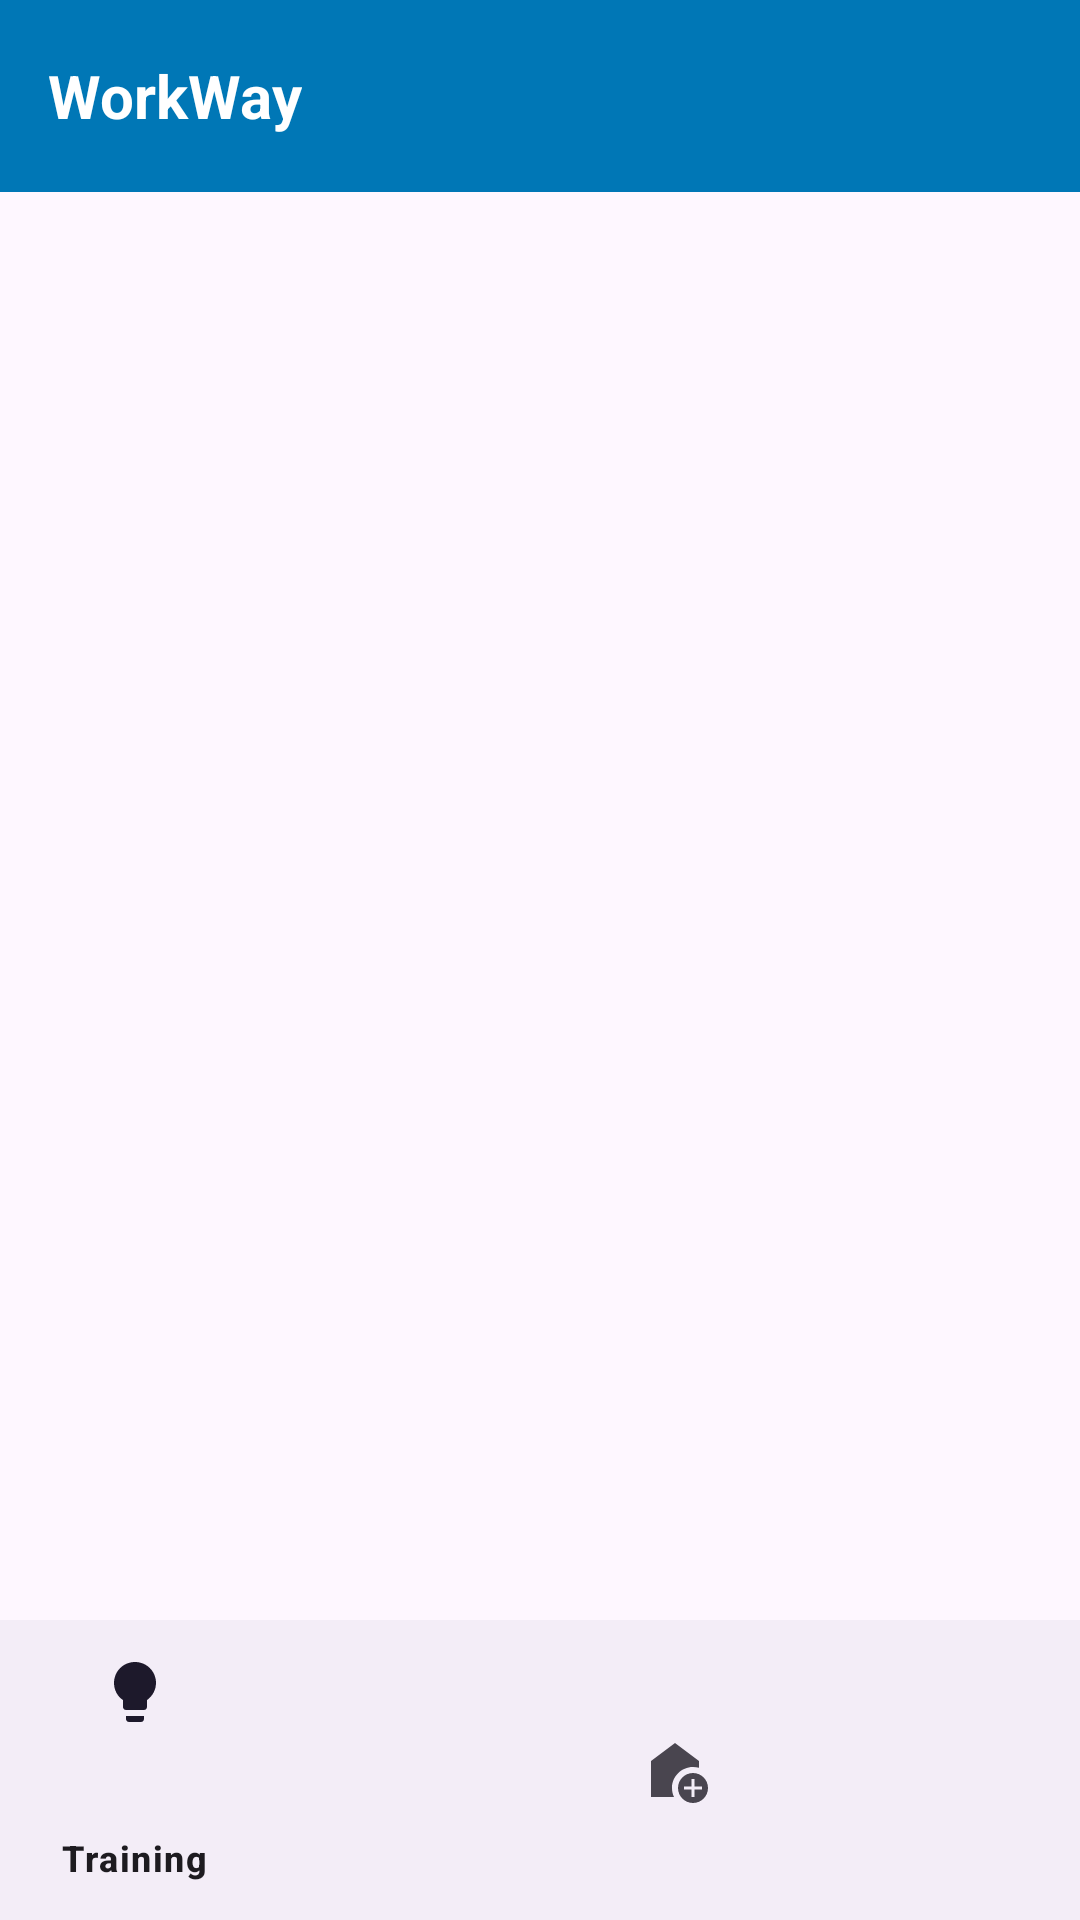

Layout XML and referenced resources for this Android screen:
<!-- AndroidManifest.xml: application theme Theme.WorkWay -->
<!-- res/layout/activity_home_screen.xml -->
<?xml version="1.0" encoding="utf-8"?>
<androidx.constraintlayout.widget.ConstraintLayout xmlns:android="http://schemas.android.com/apk/res/android"
    xmlns:app="http://schemas.android.com/apk/res-auto"
    xmlns:tools="http://schemas.android.com/tools"
    android:id="@+id/main"
    android:layout_width="match_parent"
    android:layout_height="match_parent"
    tools:context=".HomeScreen">

    <com.google.android.material.appbar.MaterialToolbar
        android:id="@+id/myToolbar"
        android:layout_width="match_parent"
        android:layout_height="?attr/actionBarSize"
        app:layout_constraintTop_toTopOf="parent"
        android:background="@color/blue_500"
        app:titleTextAppearance="@style/ToolbarTitleStyle"
        app:title="@string/app_name" />

    <FrameLayout
        android:id="@+id/flFragment"
        android:layout_width="match_parent"
        android:layout_height="0dp"
        app:layout_constraintBottom_toTopOf="@+id/bottomNavigationView"
        app:layout_constraintEnd_toEndOf="parent"
        app:layout_constraintHorizontal_bias="0.5"
        app:layout_constraintStart_toStartOf="parent"
        app:layout_constraintTop_toBottomOf="@id/myToolbar" />

    <com.google.android.material.bottomnavigation.BottomNavigationView
        android:id="@+id/bottomNavigationView"
        android:layout_width="match_parent"
        android:layout_height="100dp"
        app:layout_constraintBottom_toBottomOf="parent"
        app:layout_constraintEnd_toEndOf="parent"
        app:layout_constraintHorizontal_bias="0.5"
        app:layout_constraintStart_toStartOf="parent"
        app:menu="@menu/bottom_nav_menu"/>

</androidx.constraintlayout.widget.ConstraintLayout>
<!-- resources referenced by this layout -->
<resources>
  <color name="blue_500">#FF0077b6</color>
  <string name="app_name">WorkWay</string>
  <style name="ToolbarTitleStyle" parent="TextAppearance.Material3.TitleLarge">
          <item name="android:textSize">20sp</item>
          <item name="android:textStyle">bold</item>
          <item name="android:textColor">@color/white</item>
      </style>
  <style name="Theme.WorkWay" parent="Base.Theme.WorkWay" />
  <color name="white">#FFFFFFFF</color>
  <style name="Base.Theme.WorkWay" parent="Theme.Material3.DayNight.NoActionBar">
          <item name="colorPrimary">@color/purple_500</item>
          <item name="colorPrimaryVariant">@color/purple_700</item>
          <item name="colorOnPrimary">@color/white</item>
  
          <item name="colorSecondary">@color/teal_200</item>
          <item name="colorSecondaryVariant">@color/teal_700</item>
          <item name="colorOnSecondary">@color/black</item>
  
          <item name="android:statusBarColor" tools:targetApi="l">?attr/colorPrimaryVariant</item>
      </style>
  <color name="purple_500">#ffa46ede</color>
  <color name="purple_700">#ff5f249f</color>
  <color name="teal_200">#ff80CBC4</color>
  <color name="teal_700">#ff00796B</color>
  <color name="black">#FF000000</color>
</resources>
